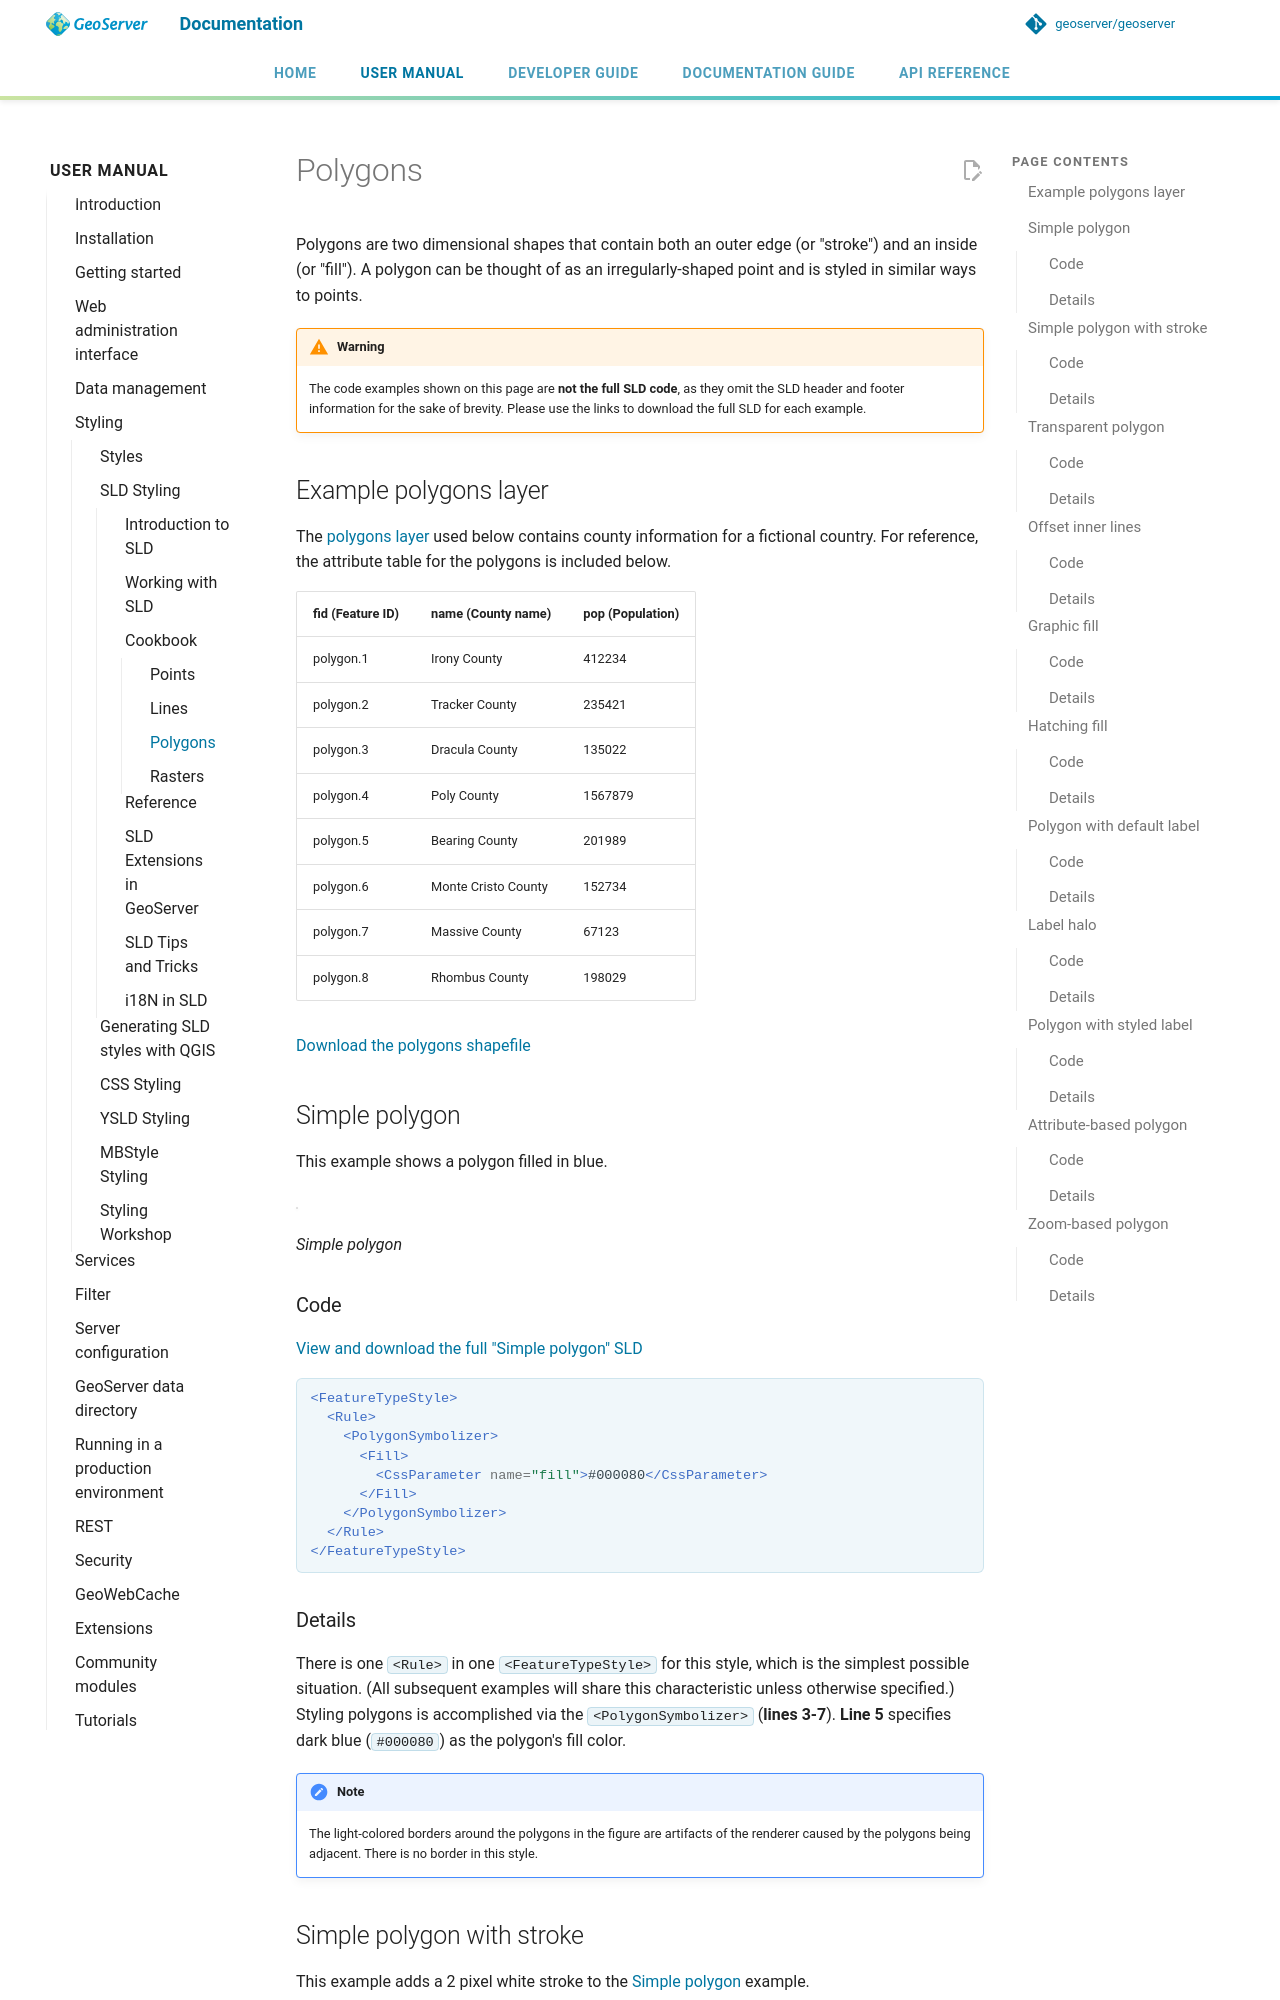

repository: petersmythe/geoserver · page: latest/en/user/styling/sld/cookbook/polygons/index.html · generator: mkdocs

# Polygons

Polygons are two dimensional shapes that contain both an outer edge (or "stroke") and an inside (or "fill"). A polygon can be thought of as an irregularly-shaped point and is styled in similar ways to points.

!!! warning
    The code examples shown on this page are **not the full SLD code**, as they omit the SLD header and footer information for the sake of brevity. Please use the links to download the full SLD for each example.

## Example polygons layer {: #sld_cookbook_polygons_attributes }

The [polygons layer](artifacts/sld_cookbook_polygon.zip) used below contains county information for a fictional country. For reference, the attribute table for the polygons is included below.

| **fid** (Feature ID) | **name** (County name) | **pop** (Population) |
|----------------------|------------------------|----------------------|
| polygon.1            | Irony County           | 412234               |
| polygon.2            | Tracker County         | 235421               |
| polygon.3            | Dracula County         | 135022               |
| polygon.4            | Poly County            | 1567879              |
| polygon.5            | Bearing County         | 201989               |
| polygon.6            | Monte Cristo County    | 152734               |
| polygon.7            | Massive County         | 67123                |
| polygon.8            | Rhombus County         | 198029               |

[Download the polygons shapefile](artifacts/sld_cookbook_polygon.zip)

## Simple polygon {: #sld_cookbook_polygons_simplepolygon }

This example shows a polygon filled in blue.

![](images/polygon_simplepolygon.png)

*Simple polygon*

### Code

[View and download the full "Simple polygon" SLD](artifacts/polygon_simplepolygon.sld)

```xml
<FeatureTypeStyle>
  <Rule>
    <PolygonSymbolizer>
      <Fill>
        <CssParameter name="fill">#000080</CssParameter>
      </Fill>
    </PolygonSymbolizer>
  </Rule>
</FeatureTypeStyle>
```

### Details

There is one `<Rule>` in one `<FeatureTypeStyle>` for this style, which is the simplest possible situation. (All subsequent examples will share this characteristic unless otherwise specified.) Styling polygons is accomplished via the `<PolygonSymbolizer>` (**lines 3-7**). **Line 5** specifies dark blue (`#000080`) as the polygon's fill color.

!!! note
    The light-colored borders around the polygons in the figure are artifacts of the renderer caused by the polygons being adjacent. There is no border in this style.

## Simple polygon with stroke {: #sld_cookbook_polygons_simplepolygonwithstroke }

This example adds a 2 pixel white stroke to the [Simple polygon](#sld_cookbook_polygons_simplepolygon) example.

![](images/polygon_simplepolygonwithstroke.png)

*Simple polygon with stroke*
